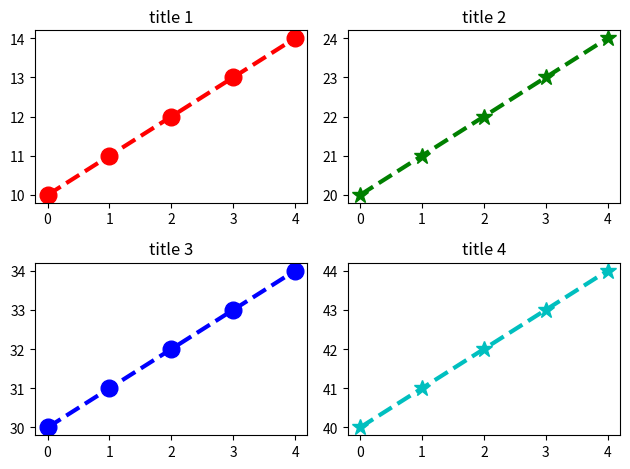

Python code for this plot:
""" p5_14.py """

import matplotlib.pyplot as plt

pt_x = [0, 1, 2, 3, 4]
pt1_y = [10, 11, 12, 13, 14]
pt2_y = [20, 21, 22, 23, 24]
pt3_y = [30, 31, 32, 33, 34]
pt4_y = [40, 41, 42, 43, 44]
pt5_y = [50, 51, 52, 53, 54]

fig, ((ax1, ax2), (ax3, ax4)) = plt.subplots(2, 2)

ax1.plot(pt_x, pt1_y, 'ro--', linewidth=3, markersize=12)
ax1.set_title("title 1")

ax2.plot(pt_x, pt2_y, 'g*--', linewidth=3, markersize=12)
ax2.set_title("title 2")

ax3.plot(pt_x, pt3_y, 'bo--', linewidth=3, markersize=12)
ax3.set_title("title 3")

ax4.plot(pt_x, pt4_y, 'c*--', linewidth=3, markersize=12)
ax4.set_title("title 4")

plt.tight_layout()
# plt.show()
plt.savefig("p5_14.png")
